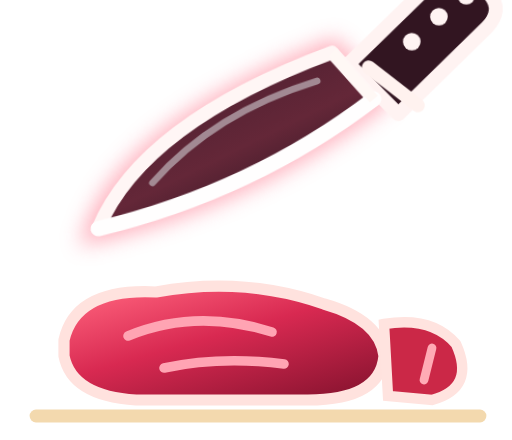
t = 0.00 s
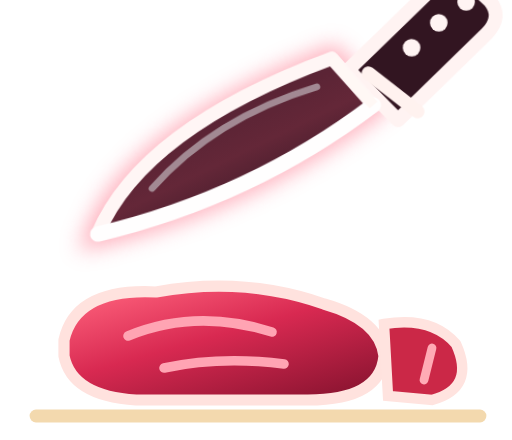
t = 0.27 s
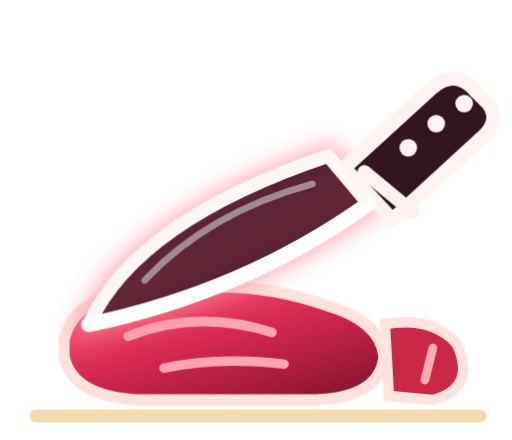
t = 0.63 s
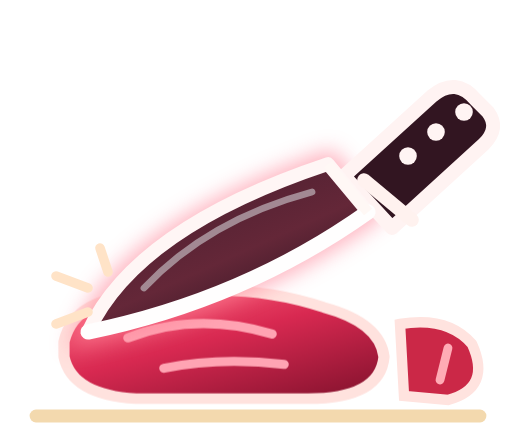
t = 0.93 s
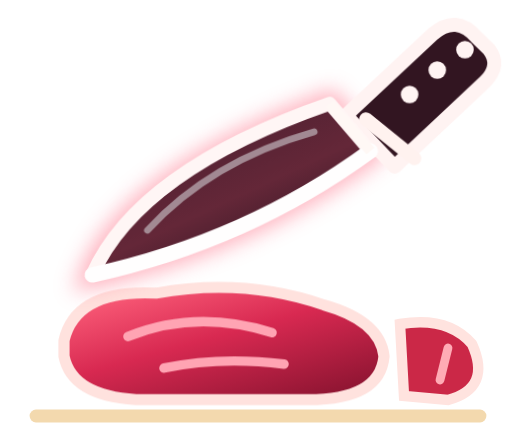
t = 1.25 s
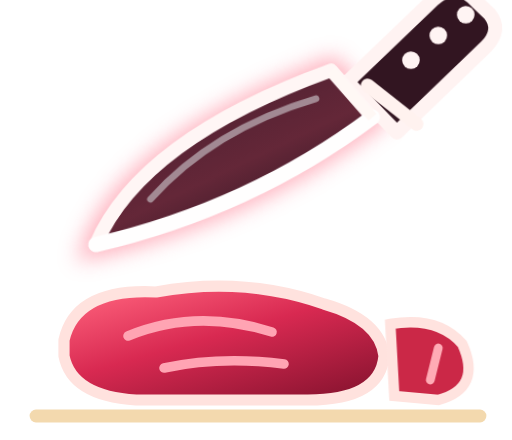
t = 1.63 s

The animated SVG that drew these frames (rendered in a browser with its animation timeline set to each time). Animation: 4 CSS @keyframes rules; one cycle of 1.90 s, repeats indefinitely.

<svg xmlns="http://www.w3.org/2000/svg" viewBox="0 0 128 110" role="img" aria-label="Terav lihanuga lõikab liha">
<title>Nuga lõikab liha terava servaga</title>
<defs>
  <linearGradient id="steak" x1=".1" y1="0" x2=".9" y2="1">
    <stop offset="0" stop-color="#ff637d"/><stop offset=".45" stop-color="#d82951"/><stop offset="1" stop-color="#87132f"/>
  </linearGradient>
  <linearGradient id="blade" x1="0" y1="0" x2=".75" y2="1">
    <stop offset="0" stop-color="#3f1b2c"/><stop offset=".6" stop-color="#642738"/><stop offset="1" stop-color="#28111e"/>
  </linearGradient>
  <filter id="halo" x="-45%" y="-45%" width="190%" height="190%"><feGaussianBlur stdDeviation="2.7"/></filter>
</defs>
<style>
  .blade-motion{animation:butcherSlice 1.9s cubic-bezier(.54,.05,.43,.96) infinite}
  .steak-motion{transform-origin:58px 93px;animation:steakPress 1.9s ease-in-out infinite}
  .slice-motion{animation:sliceShift 1.9s ease-in-out infinite}
  .slice-sparks{opacity:0;animation:sparks 1.9s linear infinite}
  @keyframes butcherSlice{
    0%,9%,100%{transform:translate(0,-15px) rotate(-2deg)}
    40%,54%{transform:translate(0,10px) rotate(0deg)}
    72%{transform:translate(0,-7px) rotate(-1deg)}
  }
  @keyframes steakPress{0%,30%,72%,100%{transform:scaleY(1)}42%,56%{transform:scaleY(.95)}}
  @keyframes sliceShift{0%,31%,100%{transform:translateX(0)}45%,68%{transform:translateX(4px)}}
  @keyframes sparks{0%,34%,60%,100%{opacity:0}40%,53%{opacity:1}}
  @media(prefers-reduced-motion:reduce){.blade-motion,.steak-motion,.slice-motion,.slice-sparks{animation:none!important}.blade-motion{transform:translate(0,8px)}}
</style>
<!-- Steak and chopping board -->
<path d="M9 104H120" stroke="#f2d3a1" stroke-width="3.2" stroke-linecap="round" opacity=".85"/>
<g class="steak-motion">
  <path d="M16 85Q19 72 39 73Q61 69 81 76Q95 80 96 89Q95 100 77 100H34Q18 99 16 89Z" fill="url(#steak)" stroke="#ffe2de" stroke-width="2.8" stroke-linejoin="round"/>
  <path d="M32 84Q49 77 68 83 M41 92Q55 89 71 91" stroke="#ffa4b3" stroke-width="2.4" fill="none" stroke-linecap="round"/>
</g>
<g class="slice-motion">
  <path d="M96 81Q108 79 114 86Q119 97 108 100L97 99Z" fill="#cb2847" stroke="#ffe3df" stroke-width="2.6"/>
  <path d="M108 87L106 95" stroke="#ffabb5" stroke-width="2.2" stroke-linecap="round"/>
</g>
<!-- Knife outline based on the crossed-knives reference: slender pointed blade, three rivets.
     Sharp LOWER belly is the glowing line from the point to the bolster. -->
<g class="blade-motion">
  <!-- glow of the blade, to make it recognizable at small favicon-like sizes -->
  <path d="M22 73 Q32 49 82 31 L92 43 Q61 65 22 73Z" fill="none" stroke="#ff8397" stroke-width="6" opacity=".67" filter="url(#halo)"/>
  <!-- handle, upper right, with three rivets -->
  <path d="M86 34L108 14Q114 9 119 15L122 18Q125 22 121 26L98 47Z" fill="#321521" stroke="#fff3f2" stroke-width="3.5" stroke-linejoin="round"/>
  <path d="M91 35L103 45" stroke="#fff2ef" stroke-width="3.4" stroke-linecap="round"/>
  <circle cx="109" cy="23" r="2.2" fill="#fff4f3"/>
  <circle cx="116" cy="18" r="2.2" fill="#fff4f3"/>
  <circle cx="102" cy="29" r="2.2" fill="#fff4f3"/>
  <!-- pointed curved butcher knife, dark interior + thin vivid rim like reference -->
  <path d="M22 73Q34 47 82 31L92 43Q61 65 22 73Z" fill="url(#blade)" stroke="#fff6f5" stroke-width="3.4" stroke-linejoin="round"/>
  <!-- spine above; lower curved edge is cutting edge touching steak -->
  <path d="M22 73Q61 65 92 43" fill="none" stroke="#fffefe" stroke-width="3.8" stroke-linecap="round"/>
  <path d="M36 62Q52 45 78 38" fill="none" stroke="#bdb1b7" stroke-width="1.7" stroke-linecap="round" opacity=".72"/>
  <path d="M82 31L92 43" fill="none" stroke="#fff8f5" stroke-width="2.6"/>
</g>
<!-- small sparks timed to the contact -->
<g class="slice-sparks" fill="none" stroke="#ffe3c7" stroke-width="2.4" stroke-linecap="round">
  <path d="M22 72L14 69 M22 78L14 81 M27 68L25 62"/>
</g>
</svg>
